Photos from the image-classification dataset "HAR_dataset" in the GitHub repository shivamkansara18/Ambient-Assisted-Living-using-LLMs. Its 3 classes are: jogging, standing, walking.

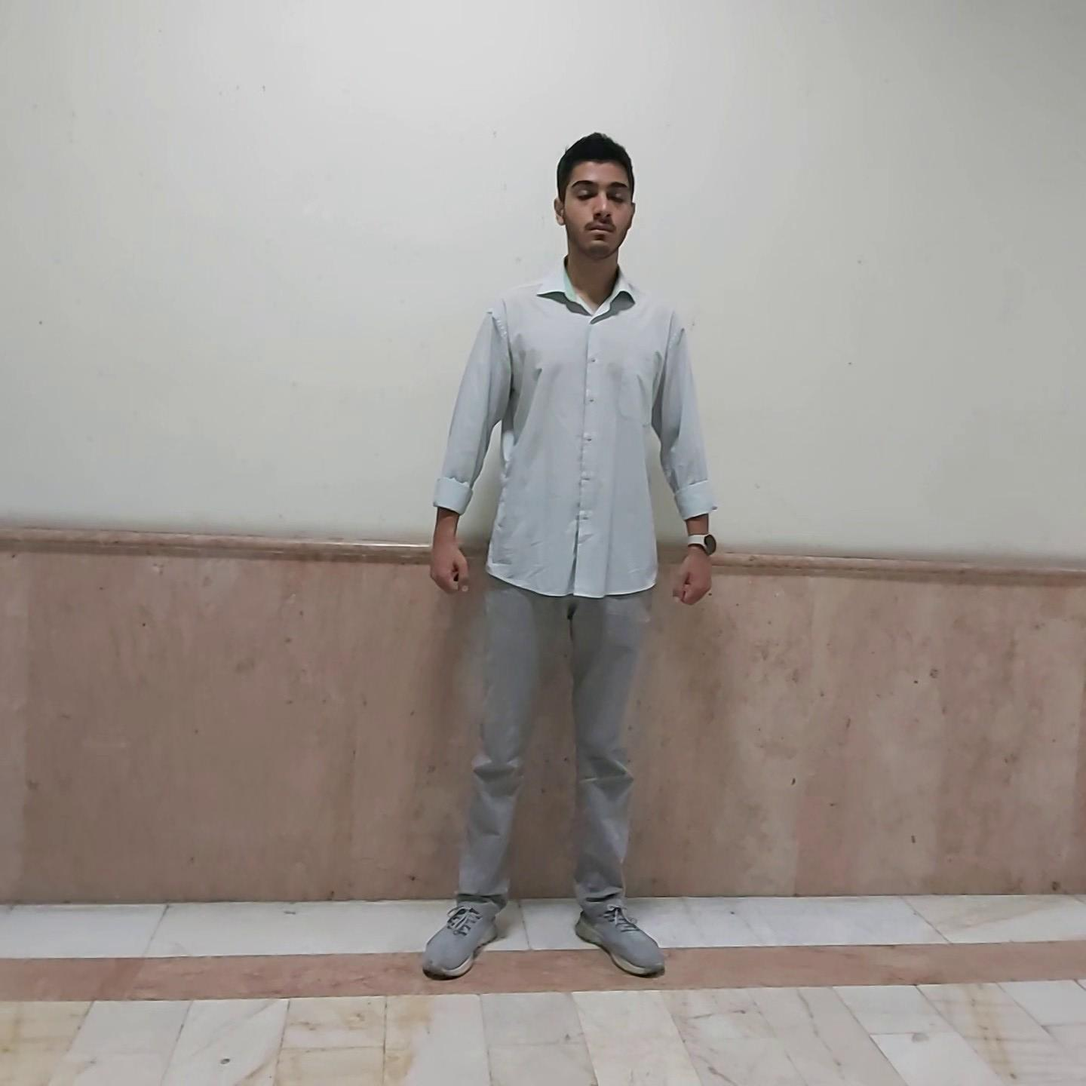
Label: standing

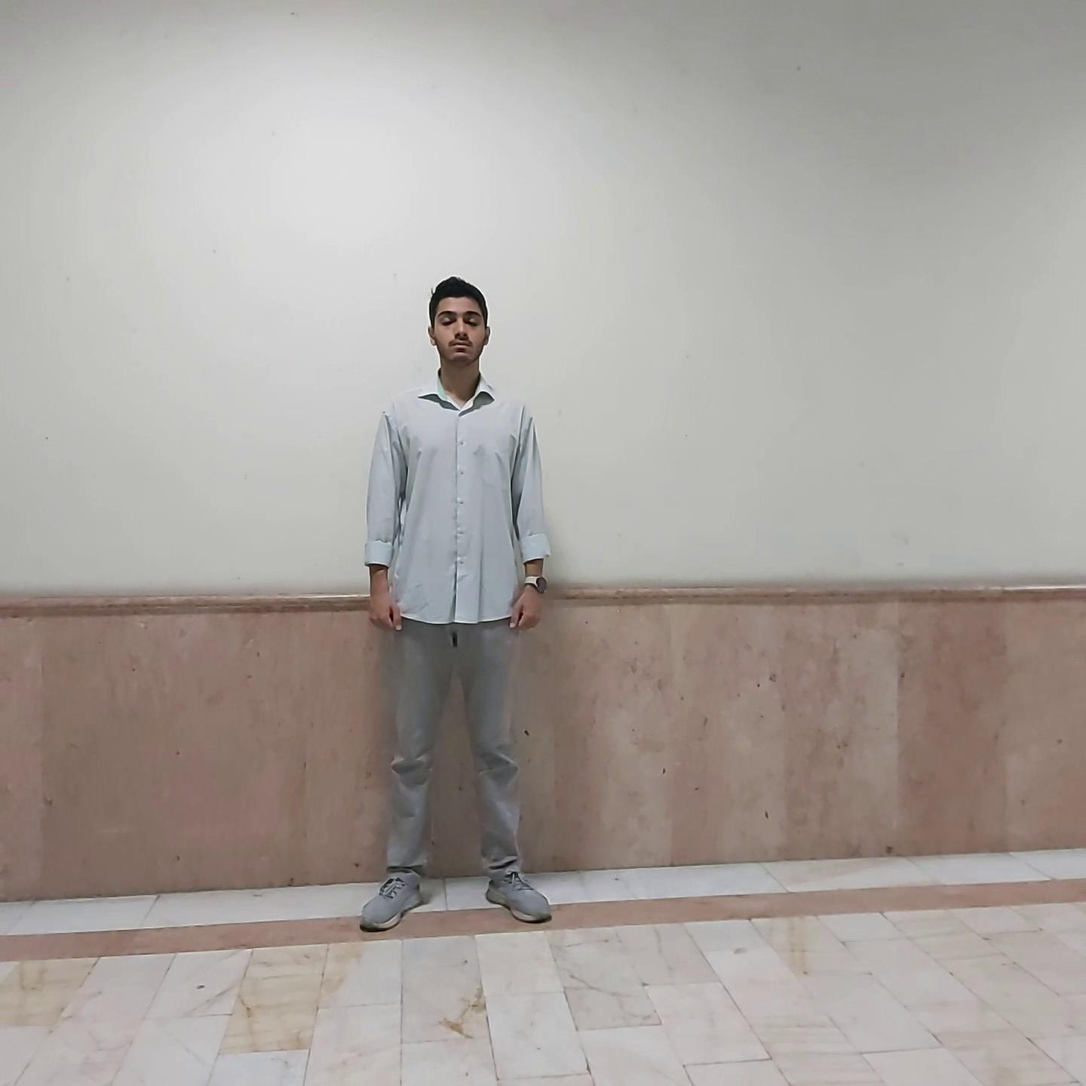
Label: standing

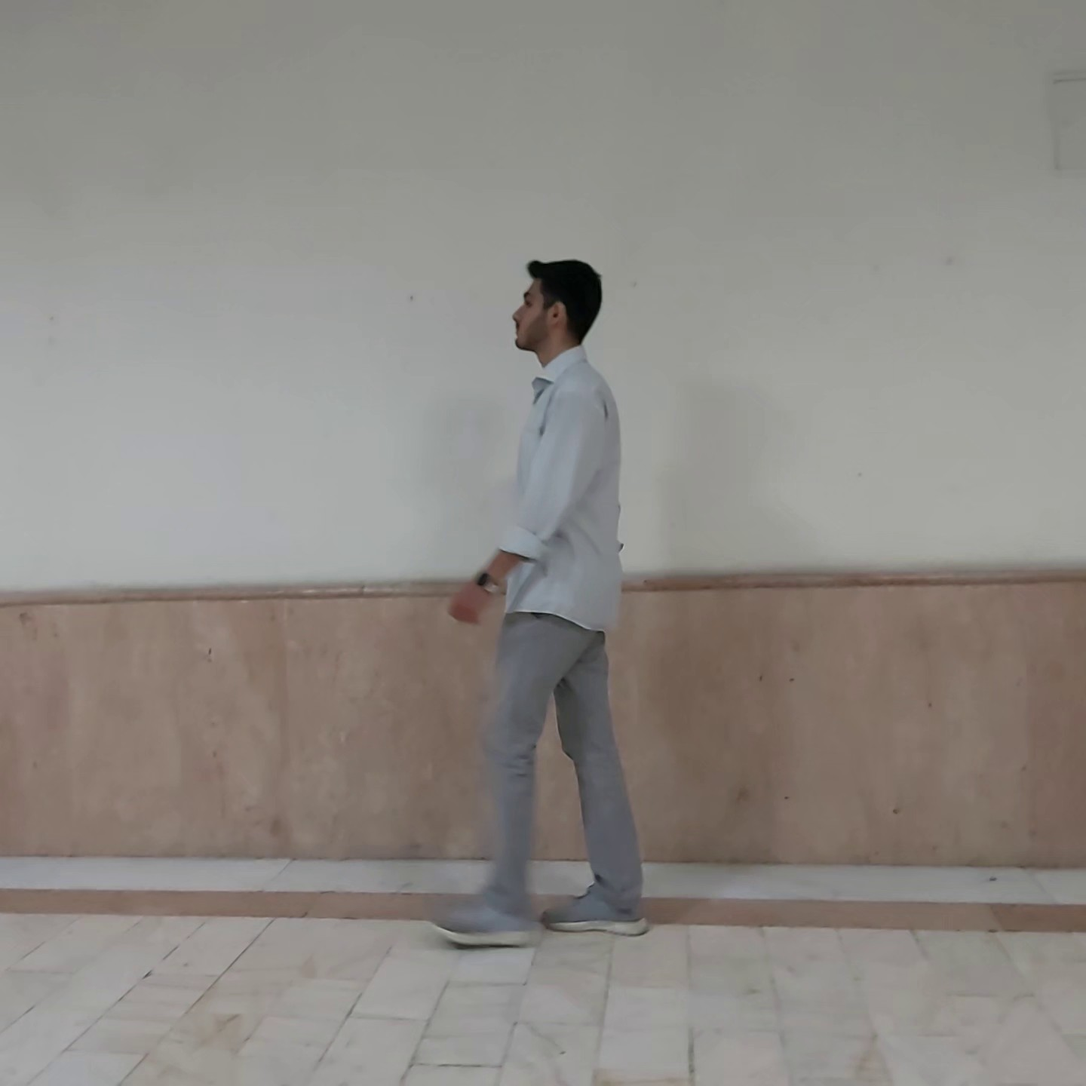
Label: walking

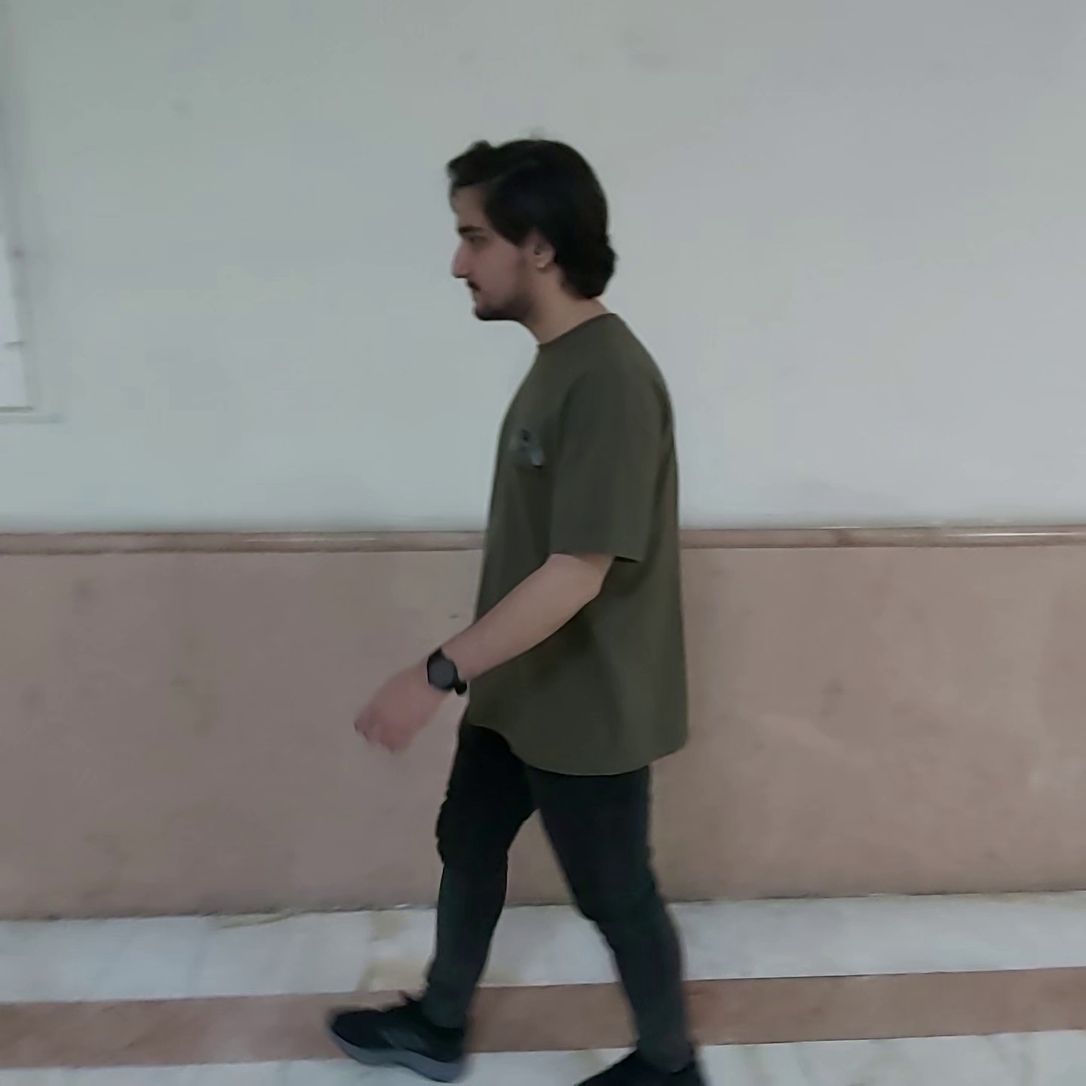
Label: walking

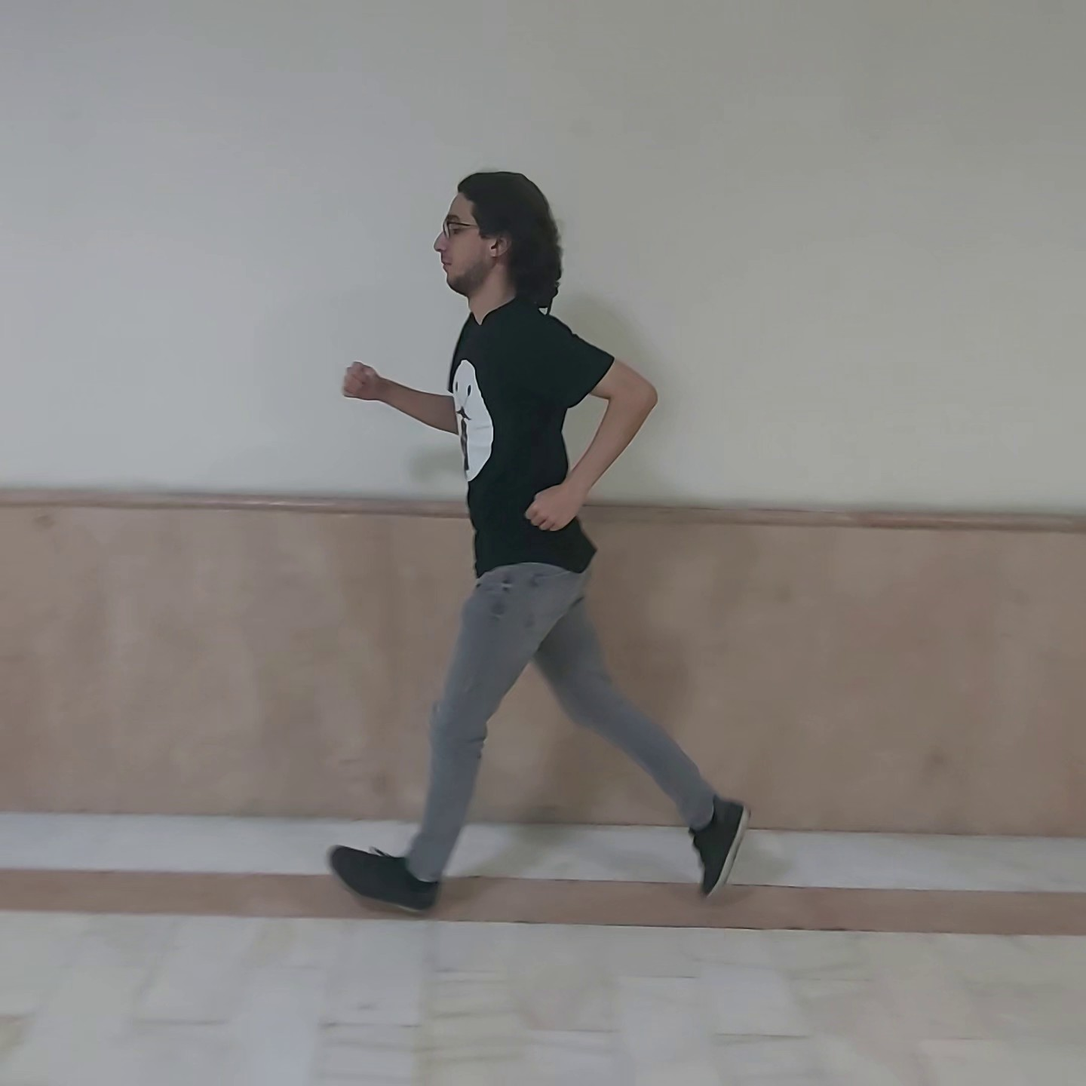
Label: jogging

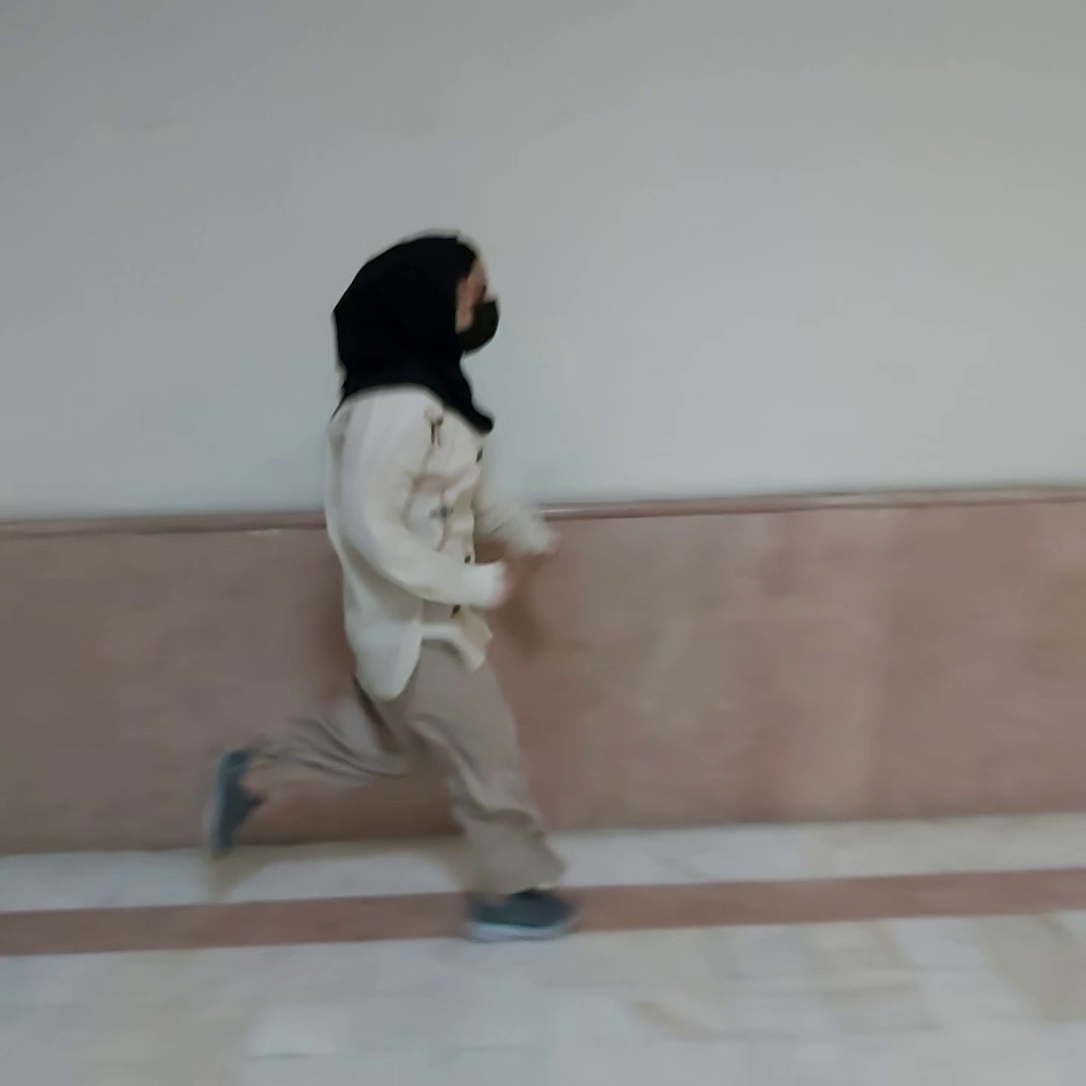
Label: jogging
